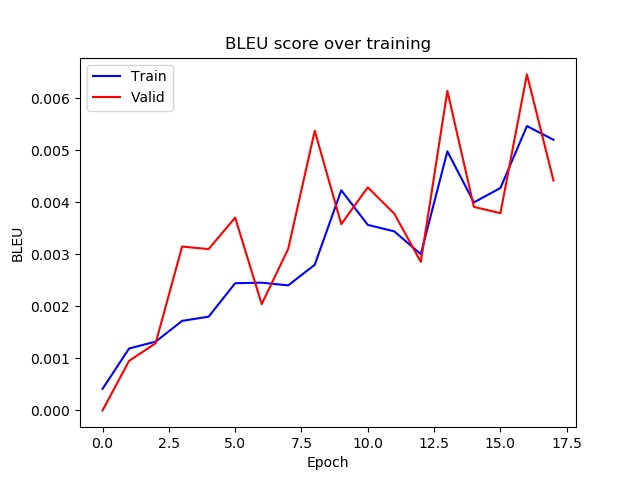

The table this chart was drawn from, first rows:
epoch, train_bleu, valid_bleu
0, 0.0004139, 1.3273197874376187e-07
1, 0.001189, 0.0009506
2, 0.00132, 0.001289
3, 0.00172, 0.003147
4, 0.0018, 0.003099
5, 0.002443, 0.003704
6, 0.002453, 0.002042
7, 0.002402, 0.003103
8, 0.002797, 0.005372
9, 0.004229, 0.003578
10, 0.003563, 0.004285
11, 0.003439, 0.003778
12, 0.003, 0.002853
13, 0.004977, 0.006139
14, 0.003996, 0.00391
15, 0.004272, 0.003789
16, 0.005462, 0.006454
17, 0.005199, 0.004418
